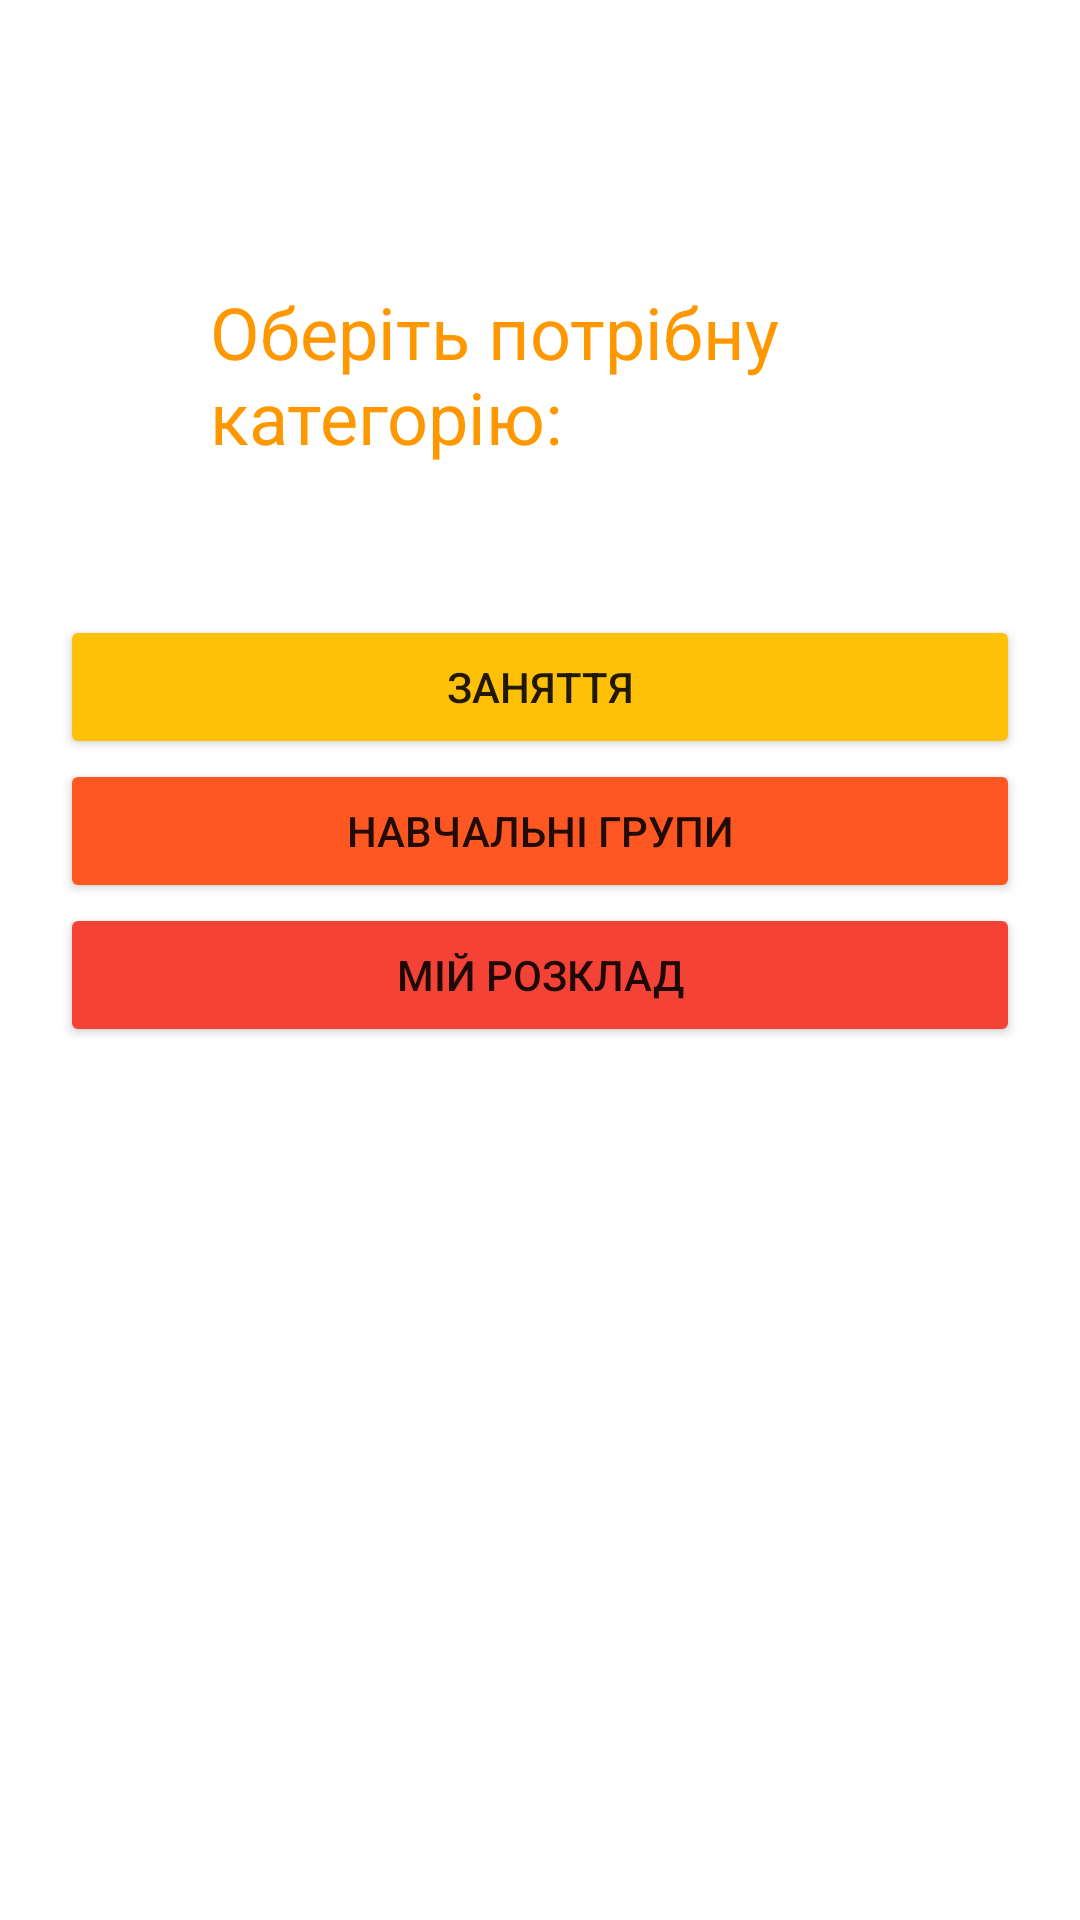

Produce the Android XML layout that renders to this screen, including the resource entries it uses.
<!-- AndroidManifest.xml: application theme Theme.Groups -->
<!-- res/layout/activity_main_teacher.xml -->
<?xml version="1.0" encoding="utf-8"?>
<androidx.coordinatorlayout.widget.CoordinatorLayout xmlns:android="http://schemas.android.com/apk/res/android"
    xmlns:app="http://schemas.android.com/apk/res-auto"
    xmlns:tools="http://schemas.android.com/tools"
    android:layout_width="match_parent"
    android:layout_height="match_parent"
    tools:context=".MainTeacher">

    <TableLayout
        android:layout_width="match_parent"
        android:layout_height="match_parent"
        android:background="@color/white"
        android:gravity="center_horizontal"
        android:padding="20dp">

        <TextView
            android:id="@+id/textView2"
            android:layout_width="wrap_content"
            android:layout_height="wrap_content"
            android:text=""
            android:textColor="@color/orange"
            android:textSize="18sp" />
        <TableRow
            android:layout_width="match_parent"
            android:layout_height="match_parent">


            <TextView
                android:layout_width="wrap_content"
                android:layout_height="match_parent"
                android:layout_weight="1"
                android:padding="50dp"
                android:text="@string/act_for_admin"
                android:textColor="@color/orange"
                android:textColorHighlight="?android:attr/colorMultiSelectHighlight"
                android:textSize="24sp" />

        </TableRow>

        <TableRow
            android:layout_width="match_parent"
            android:layout_height="match_parent">

            <Button
                android:id="@+id/students"
                android:layout_width="match_parent"
                android:layout_height="wrap_content"
                android:layout_column="0"
                android:layout_weight="1"
                android:onClick="onLessons"
                android:text="@string/lessons"
                app:backgroundTint="@color/orrange" />
        </TableRow>

        <TableRow
            android:layout_width="match_parent"
            android:layout_height="match_parent">

            <Button
                android:id="@+id/groups"
                android:layout_width="match_parent"
                android:layout_height="wrap_content"
                android:layout_column="0"
                android:layout_weight="1"
                android:onClick="onGroups"
                android:text="@string/groups"
                app:backgroundTint="@color/red" />
        </TableRow>

        <TableRow
            android:layout_width="match_parent"
            android:layout_height="match_parent">

            <Button
                android:id="@+id/teachers"
                android:layout_width="match_parent"
                android:layout_height="wrap_content"
                android:layout_column="0"
                android:layout_weight="1"
                android:onClick="onTTerm"
                android:text="@string/myTerm"
                app:backgroundTint="@color/mrRed" />
        </TableRow>

        <TableRow
            android:layout_width="match_parent"
            android:layout_height="match_parent"/>
        
        <TableRow
            android:layout_width="match_parent"
            android:layout_height="match_parent"/>

        <TableRow
            android:layout_width="match_parent"
            android:layout_height="match_parent"/>

    </TableLayout>

</androidx.coordinatorlayout.widget.CoordinatorLayout>
<!-- resources referenced by this layout -->
<resources>
  <color name="mrRed">#F44336</color>
  <color name="orange">#FF9800</color>
  <color name="orrange">#FFC107</color>
  <color name="red">#FF5722</color>
  <color name="white">#FFFFFFFF</color>
  <string name="act_for_admin">Оберіть потрібну категорію:</string>
  <string name="groups">Навчальні групи</string>
  <string name="lessons">Заняття</string>
  <string name="myTerm">Мій розклад</string>
  <style name="Theme.Groups" parent="Theme.MaterialComponents.DayNight.DarkActionBar">
          
          <item name="colorPrimary">@color/purple_500</item>
          <item name="colorPrimaryVariant">@color/purple_700</item>
          <item name="colorOnPrimary">@color/white</item>
          
          <item name="colorSecondary">@color/teal_200</item>
          <item name="colorSecondaryVariant">@color/teal_700</item>
          <item name="colorOnSecondary">@color/black</item>
          
          <item name="android:statusBarColor" tools:targetApi="l">?attr/colorPrimaryVariant</item>
          
      </style>
  <color name="purple_500">#FF6200EE</color>
  <color name="purple_700">#FF3700B3</color>
  <color name="teal_200">#FF03DAC5</color>
  <color name="teal_700">#FF018786</color>
  <color name="black">#FF000000</color>
</resources>
